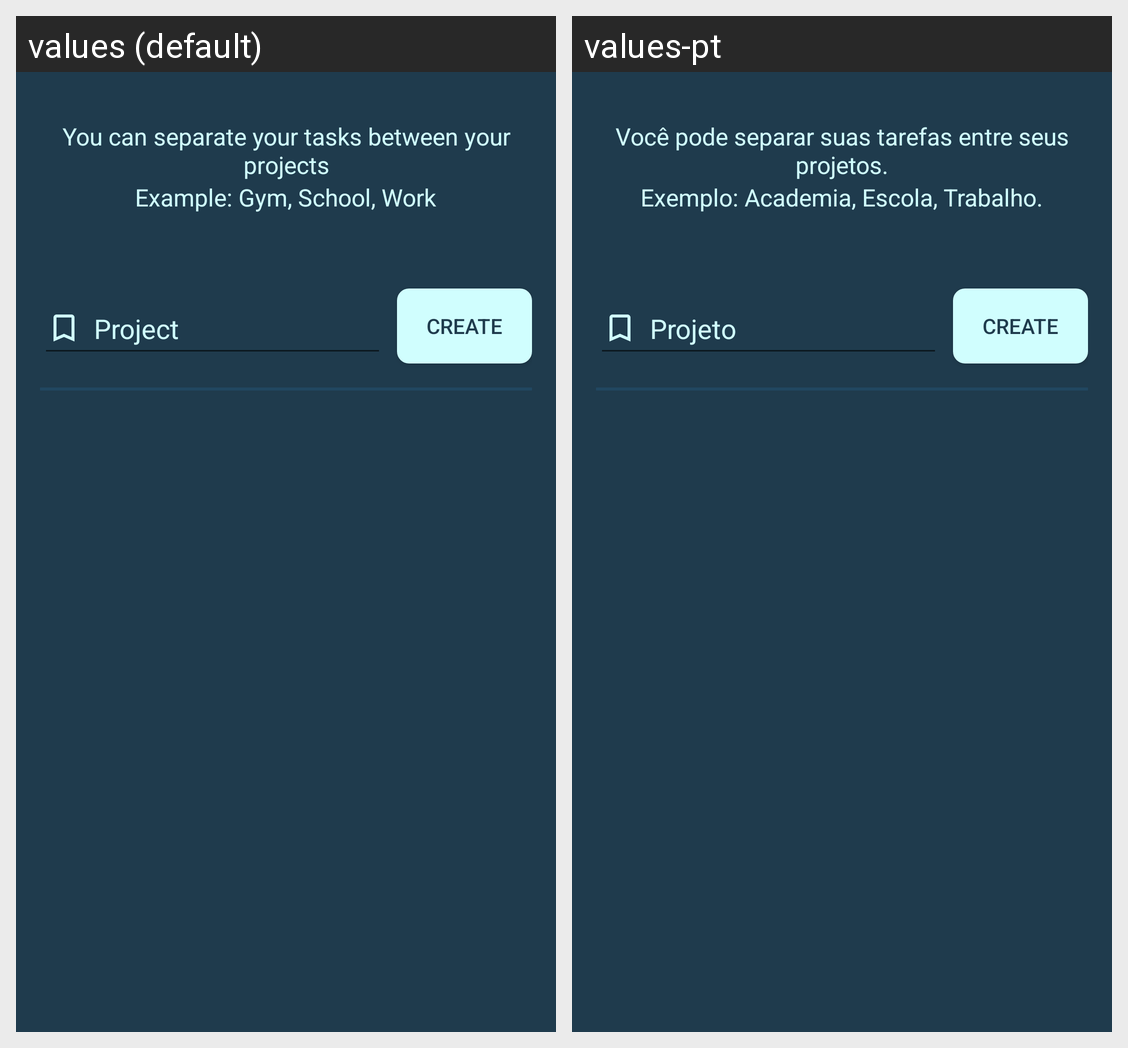

Here is an Android app screen in its default locale and in the app's own translations. Write out the translated-string differences for the strings that appear on this screen.
Android screen res/layout/activity_project_form.xml rendered under 2 locales, left to right: values (default), values-pt. Device: Nexus 5 (rendered at 1080×1920; each locale shown at half size, 540×960, under a caption strip naming it); theme Theme.JobsToBeDone.
Strings drawn on this screen, with the default value and each locale's value (text and hints the layout hard-codes, and strings that could not be matched under every locale, appear in the picture but are not listed):

create_project_description
  values: You can separate your tasks between your projects
  values-pt: Você pode separar suas tarefas entre seus projetos.

create_project_example
  values: Example: Gym, School, Work
  values-pt: Exemplo: Academia, Escola, Trabalho.

project
  values: Project
  values-pt: Projeto

create
  values: Create
  values-pt: Create
